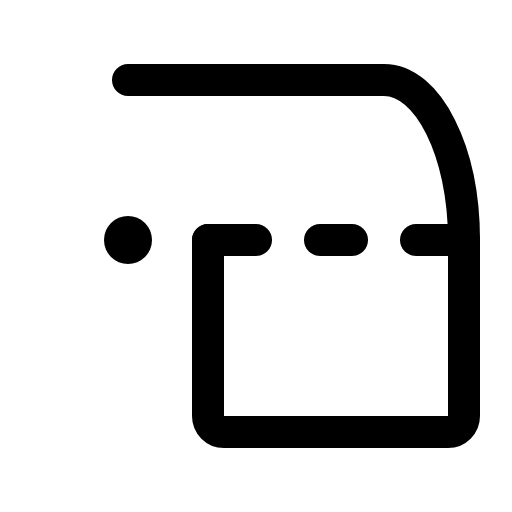
t = 0.00 s
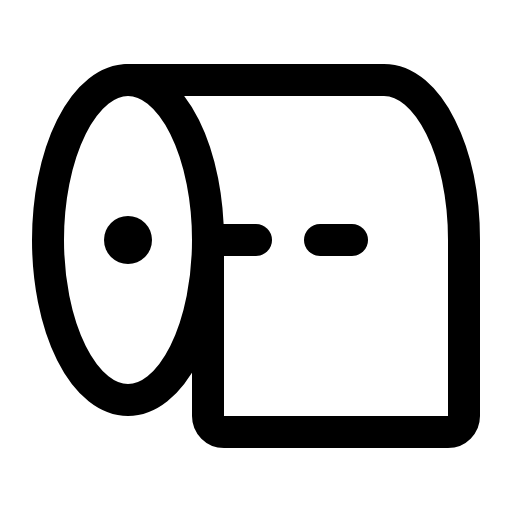
t = 1.20 s
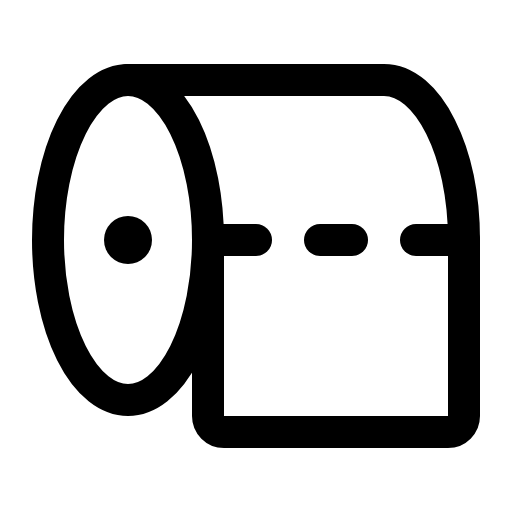
t = 1.58 s
t = 1.95 s: frame unchanged from t = 1.58 s, image omitted
t = 2.70 s: frame unchanged from t = 1.58 s, image omitted
t = 3.45 s: frame unchanged from t = 1.58 s, image omitted

The animated SVG that drew these frames (rendered in a browser with its animation timeline set to each time). Animation: 1 CSS @keyframes rule; one cycle of 4.20 s, repeats indefinitely.

<svg xmlns="http://www.w3.org/2000/svg" viewBox="0 0 256 256">
  <style>
    .draw-line {
      stroke-dasharray: 2000;
      stroke-dashoffset: 0;
    }
    svg:hover .draw-line {
      animation: phosphor-draw-in 3s ease-in-out infinite alternate;
    }
    @keyframes phosphor-draw-in {
      0%   { stroke-dashoffset: 2000; }
      50%  { stroke-dashoffset: 0; }
      100% { stroke-dashoffset: 0; }
    }
  </style><rect width="256" height="256" fill="none"/><circle cx="64" cy="120" r="12"/><ellipse cx="64" cy="120" rx="40" ry="80" fill="none" stroke="currentColor" stroke-linecap="round" stroke-linejoin="round" stroke-width="16" class="draw-line" pathLength="1" style="animation-delay: 0s"/><path d="M104,120v88a8,8,0,0,0,8,8H224a8,8,0,0,0,8-8V120c0-44.18-17.91-80-40-80H64" fill="none" stroke="currentColor" stroke-linecap="round" stroke-linejoin="round" stroke-width="16" class="draw-line" pathLength="1" style="animation-delay: 0.3s"/><line x1="104" y1="120" x2="128" y2="120" fill="none" stroke="currentColor" stroke-linecap="round" stroke-linejoin="round" stroke-width="16" class="draw-line" pathLength="1" style="animation-delay: 0.6s"/><line x1="160" y1="120" x2="176" y2="120" fill="none" stroke="currentColor" stroke-linecap="round" stroke-linejoin="round" stroke-width="16" class="draw-line" pathLength="1" style="animation-delay: 0.9s"/><line x1="208" y1="120" x2="232" y2="120" fill="none" stroke="currentColor" stroke-linecap="round" stroke-linejoin="round" stroke-width="16" class="draw-line" pathLength="1" style="animation-delay: 1.2s"/></svg>
